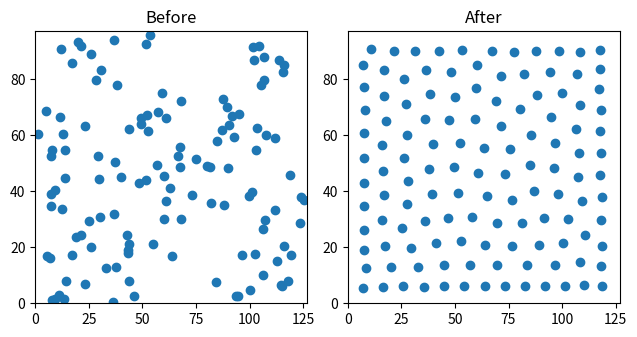

Generate this figure with matplotlib:
#------------------------------------------------------------------------------
# Author    : Albert Akhriev, albert_akhriev@ie.ibm.com
# Copyright : IBM Research Ireland, 2017
#------------------------------------------------------------------------------

#import pdb; pdb.set_trace()           # enables debugging

#import sys                              # ; sys.path.append("./python")
import matplotlib                       # ; matplotlib.use('TkAgg')
import matplotlib.pyplot as plt
import traceback
#import os
#import re
#import getopt
import math
import numpy as np
#import scipy
import scipy.misc
#import scipy.sparse
#import scipy.sparse.linalg
#from timeit import default_timer as timer
import random

# Domain sizes:
Nx = int(127)
Ny = int(97)
# Fraction of points occupied by sensors:
FRACTION = 0.01
# Weight on mutual expulsion of sensors points:
WEIGHT = 2.0
# Number of sensors:
Ns = int(min(max(int(math.ceil(FRACTION * Nx * Ny)), int(1)), int(Nx * Ny)))

def InitialSensorDistribution():
    """ Function generates initial space distribution of sensor points.
    """
    points = np.zeros((2,Ns))
    for k in range(Ns):
        points[0,k] = random.uniform(0.0, 1.0)
        points[1,k] = random.uniform(0.0, 1.0)
    return points


def Evaluate(points):
    """ Function evaluates objective function and its gradient.
    """
    N = points.shape[1]
    EPS = math.sqrt(np.finfo(float).eps)

    # Reciprocal distances to subdomain borders.
    r1 = 1.0 / (       points **2 + EPS)
    r2 = 1.0 / ((1.0 - points)**2 + EPS)

    J = np.sum(r1) + np.sum(r2)
    gradJ = np.zeros((2,N))

    for i in range(N):
        g = np.zeros((2,))
        for j in range(N):
            d = points[:,i] - points[:,j]
            sqdist = float(np.dot(d,d) + EPS)
            J += 1.0 / sqdist
            g -= d / sqdist**2

        gradJ[:,i] = 2.0 * (g - points[:,i] * r1[:,i]**2 + (1.0 - points[:,i]) * r2[:,i]**2)

    return J, gradJ


def DistributeSensors():
    """ Function evenly distributes sensors in the domain.
        It uses gradient descent to minimize objective function, which measures
        the mutual sensor points' expulsion and their expulsion from the borders.
        Experiments showed that quadratic distances (used here) work better
        than absolute values of the distances.
    """
    EPS = math.sqrt(np.finfo(float).eps)
    TINY = np.finfo(float).tiny / np.finfo(float).eps**3
    points = np.random.rand(2,Ns)
    ini_points = np.copy(points)
    J, gradJ = Evaluate(points)
    step = 0.1
    tol = 0.1

    print('Initial J = ' + str(J))
    proceed = True
    while proceed:
        print('.', end='', flush=True)
        points_new = points - step * gradJ
        if any(points_new.ravel() < 0.0) or any(points_new.ravel() > 1.0):
            step *= tol
            continue
        J_new, gradJ_new = Evaluate(points_new)
        if J < J_new:
            step *= tol
            continue
        proceed = (J - J_new > np.finfo(float).eps * J) and (step > TINY)
        np.copyto(points, points_new)
        J = J_new
        np.copyto(gradJ, gradJ_new)
        step *= 2.0
    print('\n  Final J = ' + str(J))
    print('\n\n')

    plt.figure(1)
    plt.subplot(121, autoscale_on=False, aspect=float(Nx)/float(Ny))
    plt.plot(ini_points[0,:] * (Nx-1), ini_points[1,:] * (Ny-1), 'o')
    plt.axis([0, Nx, 0, Ny])
    plt.title('Before')
    plt.subplot(122, autoscale_on=False, aspect=float(Nx)/float(Ny))
    plt.plot(points[0,:] * (Nx-1), points[1,:] * (Ny-1), 'o')
    plt.axis([0, Nx, 0, Ny])
    plt.title('After')
    plt.tight_layout()
    plt.show()

if __name__ == '__main__':
    try:
        random.seed()
        DistributeSensors()
        #input('Press the "ENTER" key to quit ... ')
    except Exception as error:
        traceback.print_exc()
        print('ERROR: ' + str(error.args))
